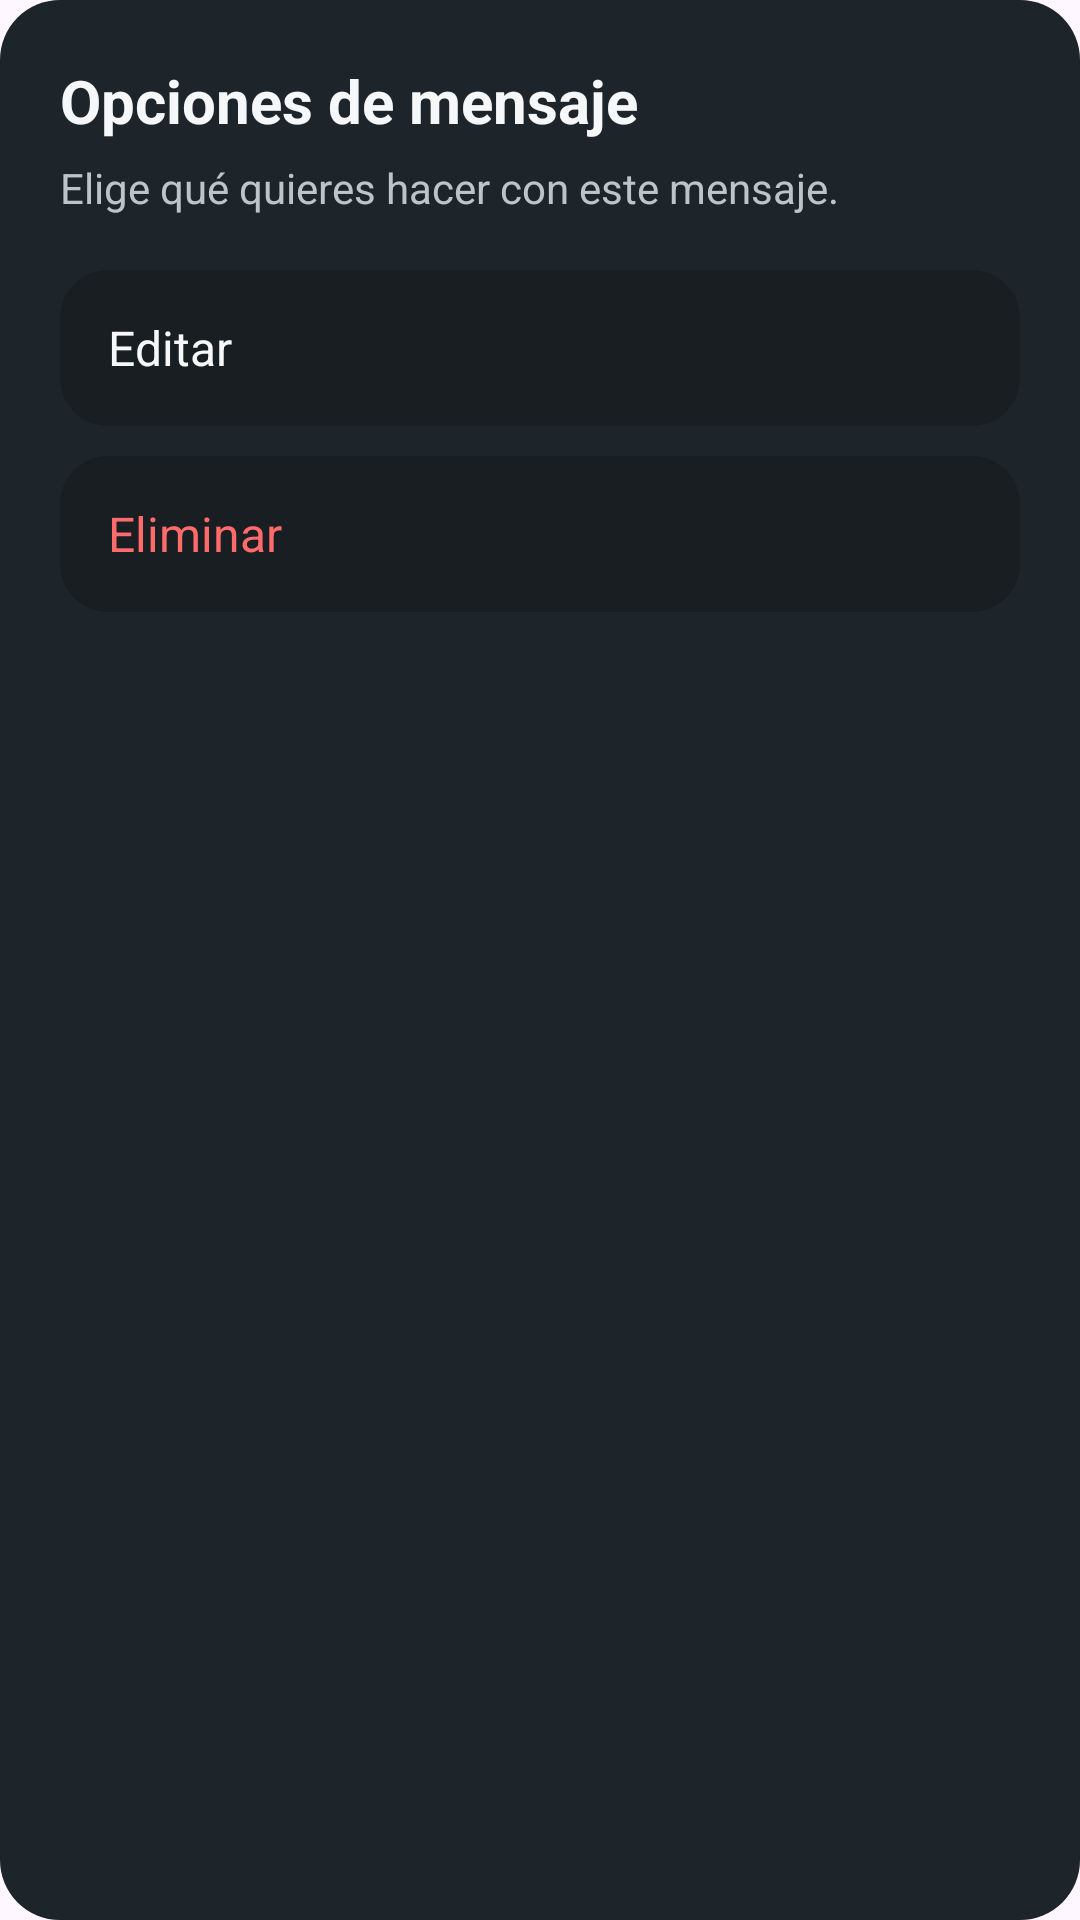

The Android layout XML behind this screen, and the referenced resources:
<!-- AndroidManifest.xml: application theme Theme.AppSemana13 -->
<!-- res/layout/dialog_message_options.xml -->
<?xml version="1.0" encoding="utf-8"?>
<LinearLayout xmlns:android="http://schemas.android.com/apk/res/android"
    android:layout_width="match_parent"
    android:layout_height="wrap_content"
    android:background="@drawable/bg_dialog"
    android:orientation="vertical"
    android:padding="20dp">

    <TextView
        android:layout_width="wrap_content"
        android:layout_height="wrap_content"
        android:text="Opciones de mensaje"
        android:textColor="@color/text_primary"
        android:textSize="20sp"
        android:textStyle="bold" />

    <TextView
        android:layout_width="wrap_content"
        android:layout_height="wrap_content"
        android:layout_marginTop="6dp"
        android:text="Elige qué quieres hacer con este mensaje."
        android:textColor="@color/text_secondary"
        android:textSize="14sp" />

    <TextView
        android:id="@+id/dialog_edit_message"
        android:layout_width="match_parent"
        android:layout_height="52dp"
        android:layout_marginTop="18dp"
        android:background="@drawable/bg_dialog_action"
        android:clickable="true"
        android:focusable="true"
        android:foreground="?attr/selectableItemBackground"
        android:gravity="center_vertical"
        android:paddingHorizontal="16dp"
        android:text="Editar"
        android:textColor="@color/text_primary"
        android:textSize="16sp" />

    <TextView
        android:id="@+id/dialog_delete_message"
        android:layout_width="match_parent"
        android:layout_height="52dp"
        android:layout_marginTop="10dp"
        android:background="@drawable/bg_dialog_action"
        android:clickable="true"
        android:focusable="true"
        android:foreground="?attr/selectableItemBackground"
        android:gravity="center_vertical"
        android:paddingHorizontal="16dp"
        android:text="Eliminar"
        android:textColor="@color/danger"
        android:textSize="16sp" />
</LinearLayout>
<!-- resources referenced by this layout -->
<resources>
  <color name="danger">#FF6B6B</color>
  <color name="text_primary">#F5F7F8</color>
  <color name="text_secondary">#BCC4CA</color>
  <!-- drawable bg_dialog (drawable) -->
  <?xml version="1.0" encoding="utf-8"?>
  <shape xmlns:android="http://schemas.android.com/apk/res/android" android:shape="rectangle">
      <solid android:color="@color/surface_lifted" />
      <corners android:radius="20dp" />
  </shape>
  <!-- drawable bg_dialog_action (drawable) -->
  <?xml version="1.0" encoding="utf-8"?>
  <shape xmlns:android="http://schemas.android.com/apk/res/android" android:shape="rectangle">
      <solid android:color="@color/surface" />
      <corners android:radius="16dp" />
  </shape>
  <style name="Theme.AppSemana13" parent="Base.Theme.AppSemana13" />
  <color name="surface_lifted">#1D252B</color>
  <color name="surface">#181E22</color>
  <style name="Base.Theme.AppSemana13" parent="Theme.Material3.DayNight.NoActionBar">
          
          
      </style>
</resources>
